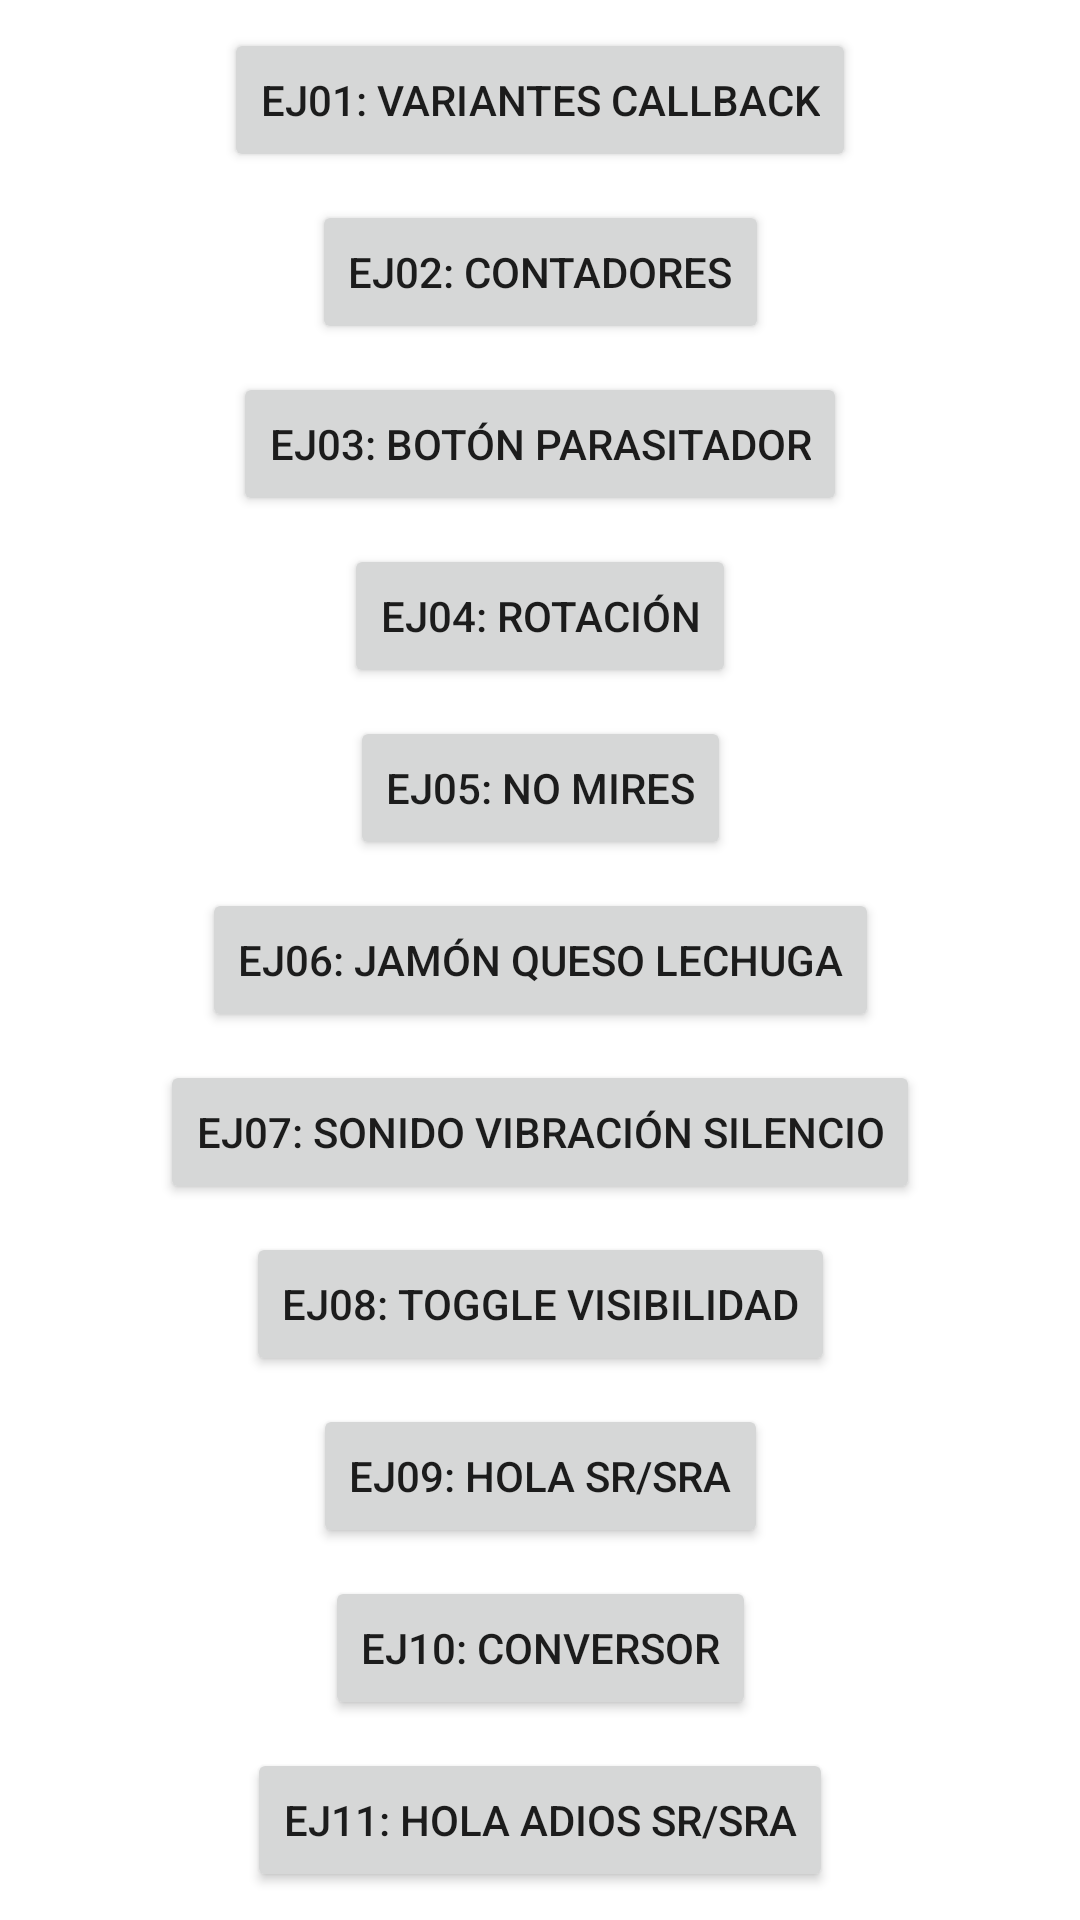

Produce the Android XML layout that renders to this screen, including the resource entries it uses.
<!-- AndroidManifest.xml: application theme Theme.MisEventosKotlin -->
<!-- res/layout/activity_main.xml -->
<?xml version="1.0" encoding="utf-8"?>
<androidx.constraintlayout.widget.ConstraintLayout xmlns:android="http://schemas.android.com/apk/res/android"
    xmlns:app="http://schemas.android.com/apk/res-auto"
    xmlns:tools="http://schemas.android.com/tools"
    android:layout_width="match_parent"
    android:layout_height="match_parent"
    tools:context=".MainActivity">

    <Button
        android:id="@+id/bEj4"
        android:layout_width="wrap_content"
        android:layout_height="wrap_content"
        android:text="EJ04: ROTACIÓN"
        app:layout_constraintBottom_toTopOf="@+id/bEj5"
        app:layout_constraintEnd_toEndOf="parent"
        app:layout_constraintStart_toStartOf="parent"
        app:layout_constraintTop_toBottomOf="@+id/bEj3" />

    <Button
        android:id="@+id/bEj6"
        android:layout_width="wrap_content"
        android:layout_height="wrap_content"
        android:text="EJ06: JAMÓN QUESO LECHUGA"
        app:layout_constraintBottom_toTopOf="@+id/bEj7"
        app:layout_constraintEnd_toEndOf="parent"
        app:layout_constraintStart_toStartOf="parent"
        app:layout_constraintTop_toBottomOf="@+id/bEj5" />

    <Button
        android:id="@+id/bEj5"
        android:layout_width="wrap_content"
        android:layout_height="wrap_content"
        android:text="EJ05: NO MIRES"
        app:layout_constraintBottom_toTopOf="@+id/bEj6"
        app:layout_constraintEnd_toEndOf="parent"
        app:layout_constraintStart_toStartOf="parent"
        app:layout_constraintTop_toBottomOf="@+id/bEj4" />

    <Button
        android:id="@+id/bEj2"
        android:layout_width="wrap_content"
        android:layout_height="wrap_content"
        android:text="EJ02: CONTADORES"
        app:layout_constraintBottom_toTopOf="@+id/bEj3"
        app:layout_constraintEnd_toEndOf="parent"
        app:layout_constraintStart_toStartOf="parent"
        app:layout_constraintTop_toBottomOf="@+id/bEj1" />

    <Button
        android:id="@+id/bEj3"
        android:layout_width="wrap_content"
        android:layout_height="wrap_content"
        android:text="EJ03: BOTÓN PARASITADOR"
        app:layout_constraintBottom_toTopOf="@+id/bEj4"
        app:layout_constraintEnd_toEndOf="parent"
        app:layout_constraintStart_toStartOf="parent"
        app:layout_constraintTop_toBottomOf="@+id/bEj2" />

    <Button
        android:id="@+id/bEj1"
        android:layout_width="wrap_content"
        android:layout_height="wrap_content"
        android:text="EJ01: VARIANTES CALLBACK"
        app:layout_constraintBottom_toTopOf="@+id/bEj2"
        app:layout_constraintEnd_toEndOf="parent"
        app:layout_constraintStart_toStartOf="parent"
        app:layout_constraintTop_toTopOf="parent" />

    <Button
        android:id="@+id/bEj7"
        android:layout_width="wrap_content"
        android:layout_height="wrap_content"
        android:text="EJ07: SONIDO VIBRACIÓN SILENCIO"
        app:layout_constraintBottom_toTopOf="@+id/bEj8"
        app:layout_constraintEnd_toEndOf="parent"
        app:layout_constraintStart_toStartOf="parent"
        app:layout_constraintTop_toBottomOf="@+id/bEj6" />

    <Button
        android:id="@+id/bEj8"
        android:layout_width="wrap_content"
        android:layout_height="wrap_content"
        android:text="EJ08: TOGGLE VISIBILIDAD"
        app:layout_constraintBottom_toTopOf="@+id/bEj9"
        app:layout_constraintEnd_toEndOf="parent"
        app:layout_constraintStart_toStartOf="parent"
        app:layout_constraintTop_toBottomOf="@+id/bEj7" />

    <Button
        android:id="@+id/bEj9"
        android:layout_width="wrap_content"
        android:layout_height="wrap_content"
        android:text="EJ09: HOLA SR/SRA"
        app:layout_constraintBottom_toTopOf="@+id/bEj10"
        app:layout_constraintEnd_toEndOf="parent"
        app:layout_constraintStart_toStartOf="parent"
        app:layout_constraintTop_toBottomOf="@+id/bEj8" />

    <Button
        android:id="@+id/bEj10"
        android:layout_width="wrap_content"
        android:layout_height="wrap_content"
        android:text="EJ10: CONVERSOR"
        app:layout_constraintBottom_toTopOf="@+id/bEj11"
        app:layout_constraintEnd_toEndOf="parent"
        app:layout_constraintStart_toStartOf="parent"
        app:layout_constraintTop_toBottomOf="@+id/bEj9" />

    <Button
        android:id="@+id/bEj11"
        android:layout_width="wrap_content"
        android:layout_height="wrap_content"
        android:text="EJ11: HOLA ADIOS SR/SRA"
        app:layout_constraintBottom_toBottomOf="parent"
        app:layout_constraintEnd_toEndOf="parent"
        app:layout_constraintStart_toStartOf="parent"
        app:layout_constraintTop_toBottomOf="@+id/bEj10" />
</androidx.constraintlayout.widget.ConstraintLayout>
<!-- resources referenced by this layout -->
<resources>
  <style name="Theme.MisEventosKotlin" parent="Theme.MaterialComponents.DayNight.DarkActionBar">
          
          <item name="colorPrimary">@color/purple_500</item>
          <item name="colorPrimaryVariant">@color/purple_700</item>
          <item name="colorOnPrimary">@color/white</item>
          
          <item name="colorSecondary">@color/teal_200</item>
          <item name="colorSecondaryVariant">@color/teal_700</item>
          <item name="colorOnSecondary">@color/black</item>
          
          <item name="android:statusBarColor" tools:targetApi="l">?attr/colorPrimaryVariant</item>
          
      </style>
  <!-- not gathered from this repository: default colours our renderer supplied (Android Studio template values) -->
  <color name="purple_500">#FF6200EE</color>
  <color name="purple_700">#FF3700B3</color>
  <color name="teal_200">#FF03DAC5</color>
  <color name="teal_700">#FF018786</color>
  <color name="black">#FF000000</color>
  <color name="white">#FFFFFFFF</color>
</resources>
